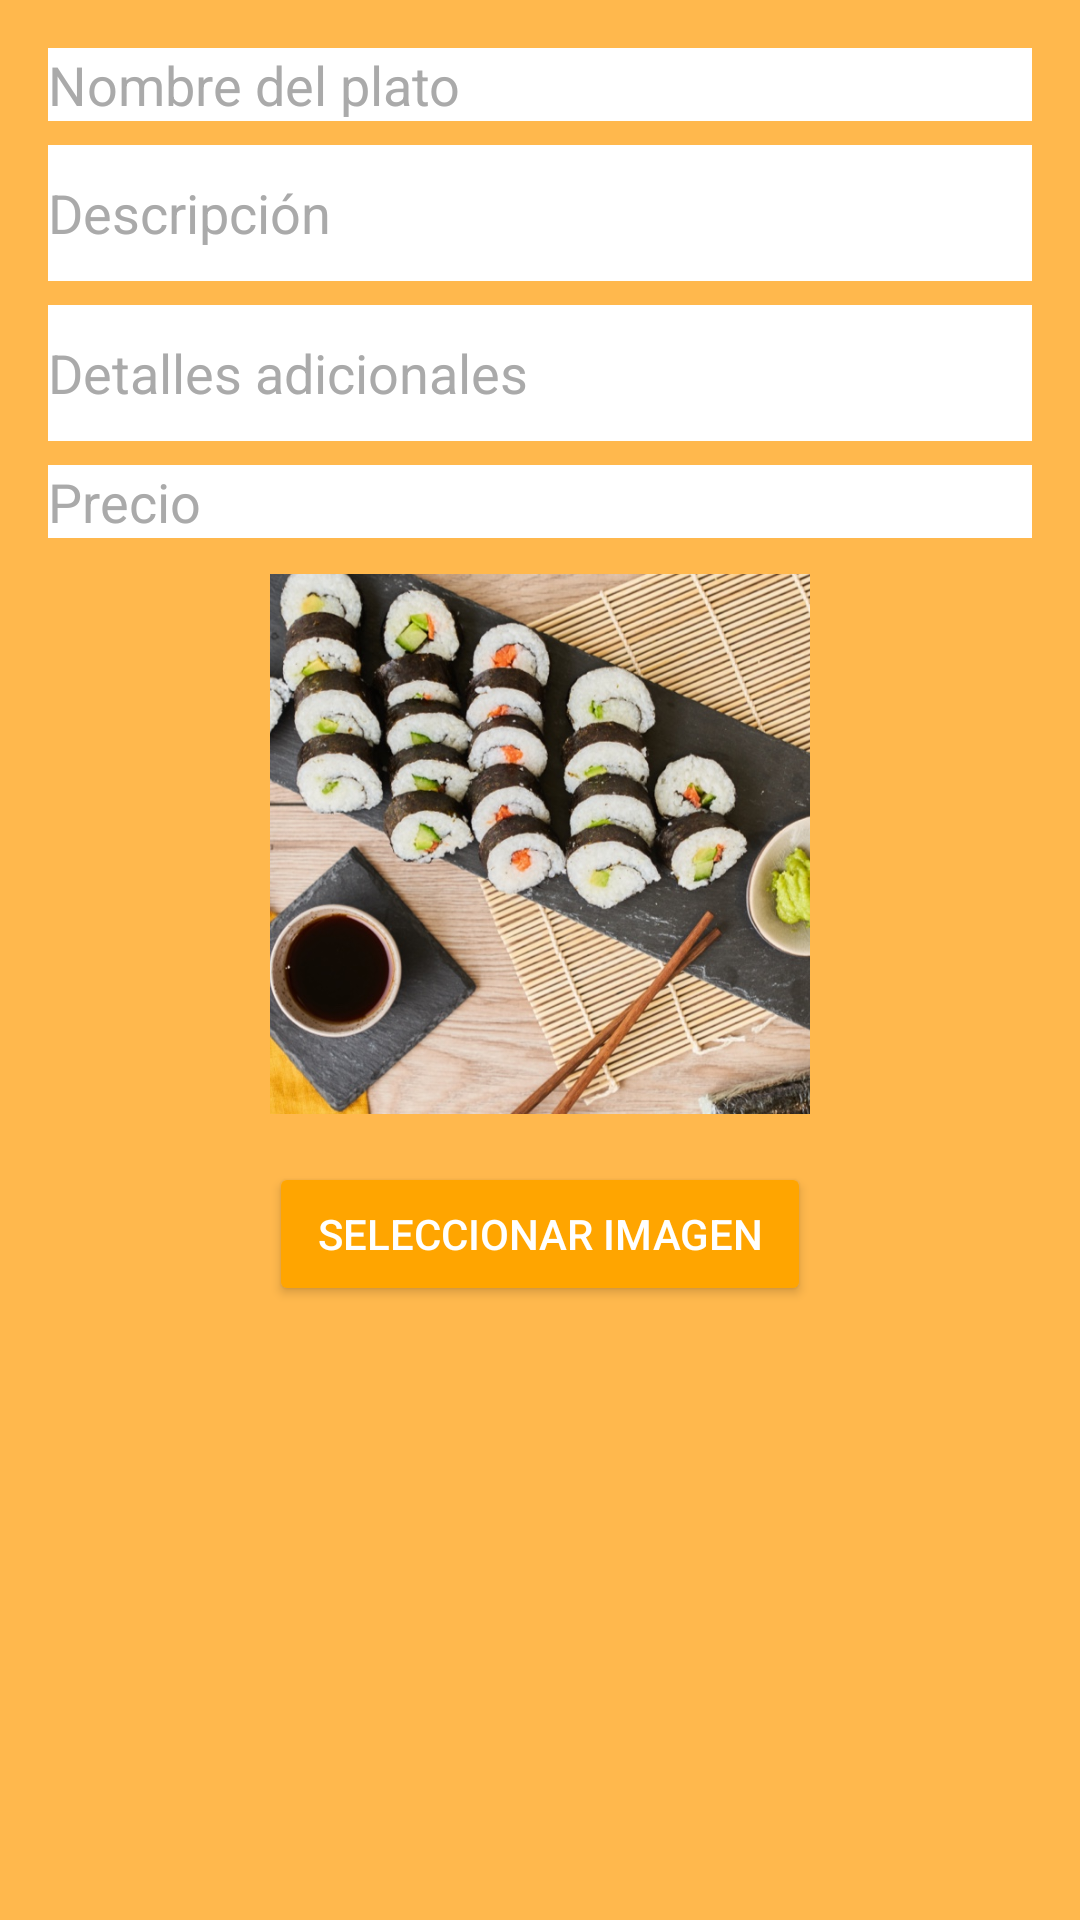

Produce the Android XML layout that renders to this screen, including the resource entries it uses.
<!-- AndroidManifest.xml: application theme Theme.SushiRestauranteApp -->
<!-- res/layout/dialogo_agregar_plato.xml -->
<?xml version="1.0" encoding="utf-8"?>
<LinearLayout xmlns:android="http://schemas.android.com/apk/res/android"
    android:layout_width="match_parent"
    android:layout_height="wrap_content"
    android:orientation="vertical"
    android:padding="16dp"
    android:background="@color/light_orange">

    <EditText
        android:id="@+id/etNombrePlato"
        android:layout_width="match_parent"
        android:layout_height="wrap_content"
        android:hint="@string/nombre_del_plato_dialogo"
        android:inputType="textCapWords"
        android:textColor="@android:color/black"
        android:textColorHint="@android:color/darker_gray"
        android:background="@android:color/white"
        android:layout_marginBottom="8dp" />

    <EditText
        android:id="@+id/etDescripcionPlato"
        android:layout_width="match_parent"
        android:layout_height="wrap_content"
        android:hint="@string/descripci_n_dialogo"
        android:inputType="textMultiLine"
        android:minLines="2"
        android:textColor="@android:color/black"
        android:textColorHint="@android:color/darker_gray"
        android:background="@android:color/white"
        android:layout_marginBottom="8dp" />

    <EditText
        android:id="@+id/etDetallePlato"
        android:layout_width="match_parent"
        android:layout_height="wrap_content"
        android:hint="@string/detalles_adicionales"
        android:inputType="textMultiLine"
        android:minLines="2"
        android:textColor="@android:color/black"
        android:textColorHint="@android:color/darker_gray"
        android:background="@android:color/white"
        android:layout_marginBottom="8dp" />

    <EditText
        android:id="@+id/etPrecioPlato"
        android:layout_width="match_parent"
        android:layout_height="wrap_content"
        android:hint="@string/precio_dialogo"
        android:inputType="numberDecimal"
        android:textColor="@android:color/black"
        android:textColorHint="@android:color/darker_gray"
        android:background="@android:color/white"
        android:layout_marginBottom="12dp" />

    <ImageView
        android:id="@+id/ivPlato"
        android:layout_width="180dp"
        android:layout_height="180dp"
        android:scaleType="centerCrop"
        android:layout_gravity="center"
        android:layout_marginBottom="8dp"
        android:background="@color/blue_light"
        android:src="@drawable/sushi" />

    <Button
        android:id="@+id/btnSeleccionarImagen"
        android:layout_width="wrap_content"
        android:layout_height="wrap_content"
        android:text="@string/seleccionar_imagen"
        android:layout_gravity="center"
        android:backgroundTint="@color/orange"
        android:textColor="@android:color/white"
        android:paddingHorizontal="16dp"
        android:layout_marginTop="8dp" />

</LinearLayout>
<!-- resources referenced by this layout -->
<resources>
  <color name="blue_light">#ADD8E6</color>
  <color name="light_orange">#FFB84D</color>
  <color name="orange">#FFA500</color>
  <!-- drawable sushi: jpg bitmap (drawable, 217806 bytes) -->
  <string name="descripci_n_dialogo">Descripción</string>
  <string name="detalles_adicionales">Detalles adicionales</string>
  <string name="nombre_del_plato_dialogo">Nombre del plato</string>
  <string name="precio_dialogo">Precio</string>
  <string name="seleccionar_imagen">Seleccionar Imagen</string>
  <style name="Theme.SushiRestauranteApp" parent="Base.Theme.SushiRestauranteApp" />
  <style name="Base.Theme.SushiRestauranteApp" parent="Theme.Material3.DayNight.NoActionBar">
          
          
      </style>
</resources>
